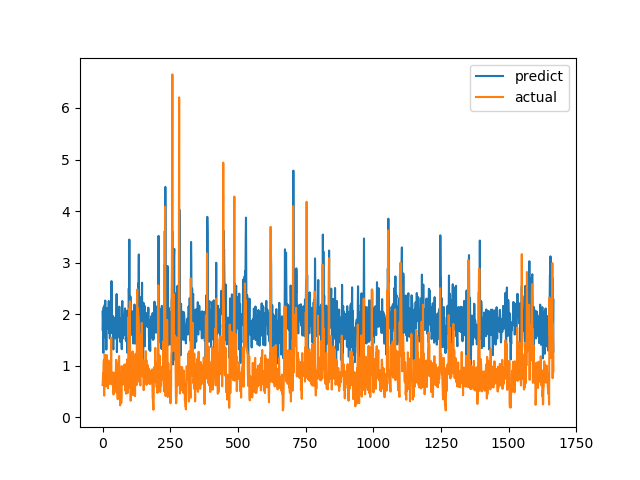

The file beside this chart, header and first rows:
predict, actual
2.047, 0.6238
1.678, 0.6915
1.905, 0.8558
1.249, 0.7094
2.131, 1.015
1.97, 1.116
1.638, 0.4183
1.8, 1.002
2.181, 1.219
1.55, 1.143
2.264, 0.6528
1.625, 0.6747
1.6, 0.601
1.753, 0.6695
1.313, 0.6538
1.796, 0.7814
1.717, 1.206
2.115, 0.8469
1.876, 0.8286
1.956, 0.6482
1.846, 0.5624
1.739, 0.7183
1.814, 1.1
2.256, 0.9542
1.713, 0.729
1.631, 0.6694
1.933, 0.8631
1.529, 0.6465
1.756, 0.8223
1.681, 0.9236
2.123, 0.8301
1.961, 1.067
1.904, 1.546
2.641, 0.6827
2.227, 0.6386
1.629, 0.6464
1.73, 0.6881
1.827, 0.7274
1.968, 0.65
1.372, 0.8694
1.317, 0.4409
1.629, 0.4519
1.54, 0.7575
1.889, 0.4952
1.794, 0.6851
1.808, 0.7244
1.935, 0.8654
1.53, 0.74
1.539, 0.8071
1.667, 0.8204
1.86, 1.114
1.924, 1.109
2.391, 0.4751
1.264, 1.039
1.561, 0.9458
2.117, 0.7878
2.107, 0.3505
1.592, 0.9368
2.051, 0.9868
1.995, 0.647
... 1,607 more rows
